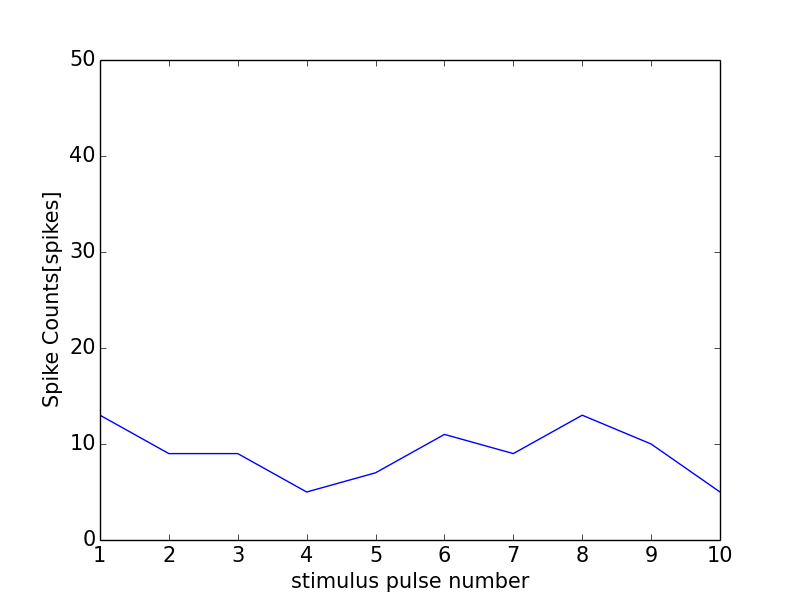

The table this chart was drawn from, first rows:
0, 0.0
0, 0
1, 13
2, 9
3, 9
4, 5
5, 7
6, 11
7, 9
8, 13
9, 10
10, 5
11, 1
